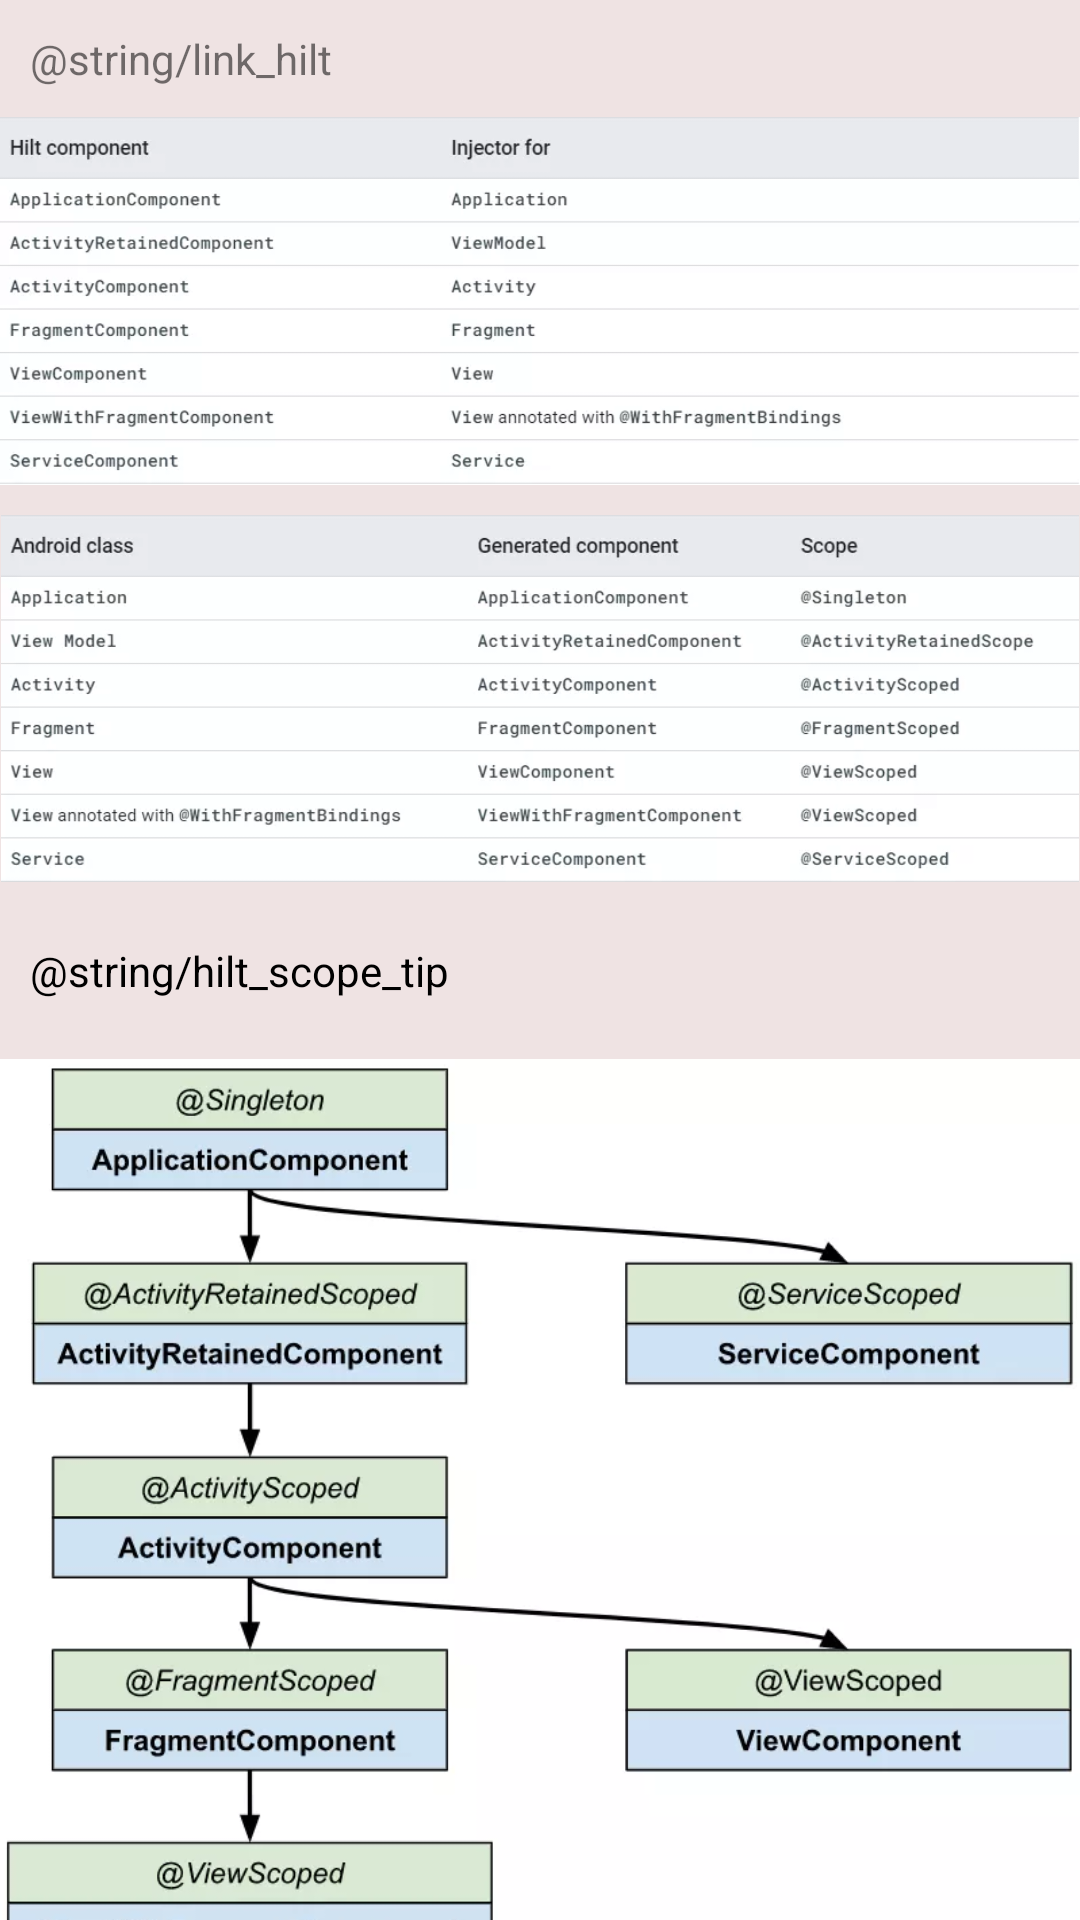

Android layout source for this screen:
<!-- AndroidManifest.xml: application theme AppTheme -->
<!-- res/layout/activity_hilt.xml -->
<?xml version="1.0" encoding="utf-8"?>
<layout xmlns:android="http://schemas.android.com/apk/res/android"
    xmlns:app="http://schemas.android.com/apk/res-auto"
    xmlns:tools="http://schemas.android.com/tools">

    <data>

    </data>

    <androidx.core.widget.NestedScrollView
        android:layout_width="match_parent"
        android:layout_height="match_parent"
        android:fillViewport="true">

        <androidx.constraintlayout.widget.ConstraintLayout
            android:layout_width="match_parent"
            android:layout_height="match_parent"
            android:background="#EFE3E3">

            <TextView
                android:id="@+id/tv_hilt_link"
                android:layout_width="wrap_content"
                android:layout_height="wrap_content"
                android:autoLink="web"
                android:padding="10dp"
                android:text="@string/link_hilt"
                android:textSize="14sp"
                app:layout_constraintStart_toStartOf="parent"
                app:layout_constraintTop_toTopOf="parent" />
            
            <ImageView
                android:id="@+id/iv_use"
                android:layout_width="0dp"
                android:layout_height="wrap_content"
                android:adjustViewBounds="true"
                android:src="@drawable/hilt_component"
                app:layout_constraintEnd_toEndOf="parent"
                app:layout_constraintStart_toStartOf="parent"
                app:layout_constraintTop_toBottomOf="@id/tv_hilt_link"
                tools:ignore="ContentDescription" />

            
            <ImageView
                android:id="@+id/iv_scope"
                android:layout_width="0dp"
                android:layout_height="wrap_content"
                android:layout_marginTop="10dp"
                android:adjustViewBounds="true"
                android:src="@drawable/hilt_scope"
                app:layout_constraintEnd_toEndOf="parent"
                app:layout_constraintStart_toStartOf="parent"
                app:layout_constraintTop_toBottomOf="@id/iv_use"
                tools:ignore="ContentDescription" />

            <TextView
                android:id="@+id/tv_hilt_scope_tip"
                android:layout_width="wrap_content"
                android:layout_height="wrap_content"
                android:layout_marginTop="10dp"
                android:padding="10dp"
                android:text="@string/hilt_scope_tip"
                android:textColor="#000000"
                android:textSize="14sp"
                app:layout_constraintStart_toStartOf="@id/iv_scope"
                app:layout_constraintTop_toBottomOf="@id/iv_scope" />

            
            <ImageView
                android:id="@+id/iv_scope_containment"
                android:layout_width="0dp"
                android:layout_height="wrap_content"
                android:layout_marginTop="10dp"
                android:adjustViewBounds="true"
                android:src="@drawable/hilt_scope_"
                app:layout_constraintEnd_toEndOf="parent"
                app:layout_constraintStart_toStartOf="parent"
                app:layout_constraintTop_toBottomOf="@id/tv_hilt_scope_tip"
                tools:ignore="ContentDescription" />
        </androidx.constraintlayout.widget.ConstraintLayout>
    </androidx.core.widget.NestedScrollView>
</layout>
<!-- resources referenced by this layout -->
<resources>
  <!-- drawable hilt_component: webp bitmap (drawable, 13896 bytes) -->
  <!-- drawable hilt_scope: webp bitmap (drawable, 20110 bytes) -->
  <!-- drawable hilt_scope_: webp bitmap (drawable, 28416 bytes) -->
  <style name="AppTheme" parent="Theme.AppCompat.DayNight.DarkActionBar">
          
          <item name="colorPrimary">@color/colorPrimary</item>
          <item name="colorPrimaryDark">@color/colorPrimaryDark</item>
          <item name="colorAccent">@color/colorAccent</item>
      </style>
  <!-- not gathered from this repository: default colours our renderer supplied (Android Studio template values) -->
  <color name="colorPrimary">#FF6200EE</color>
  <color name="colorPrimaryDark">#FF3700B3</color>
  <color name="colorAccent">#FF03DAC5</color>
</resources>
